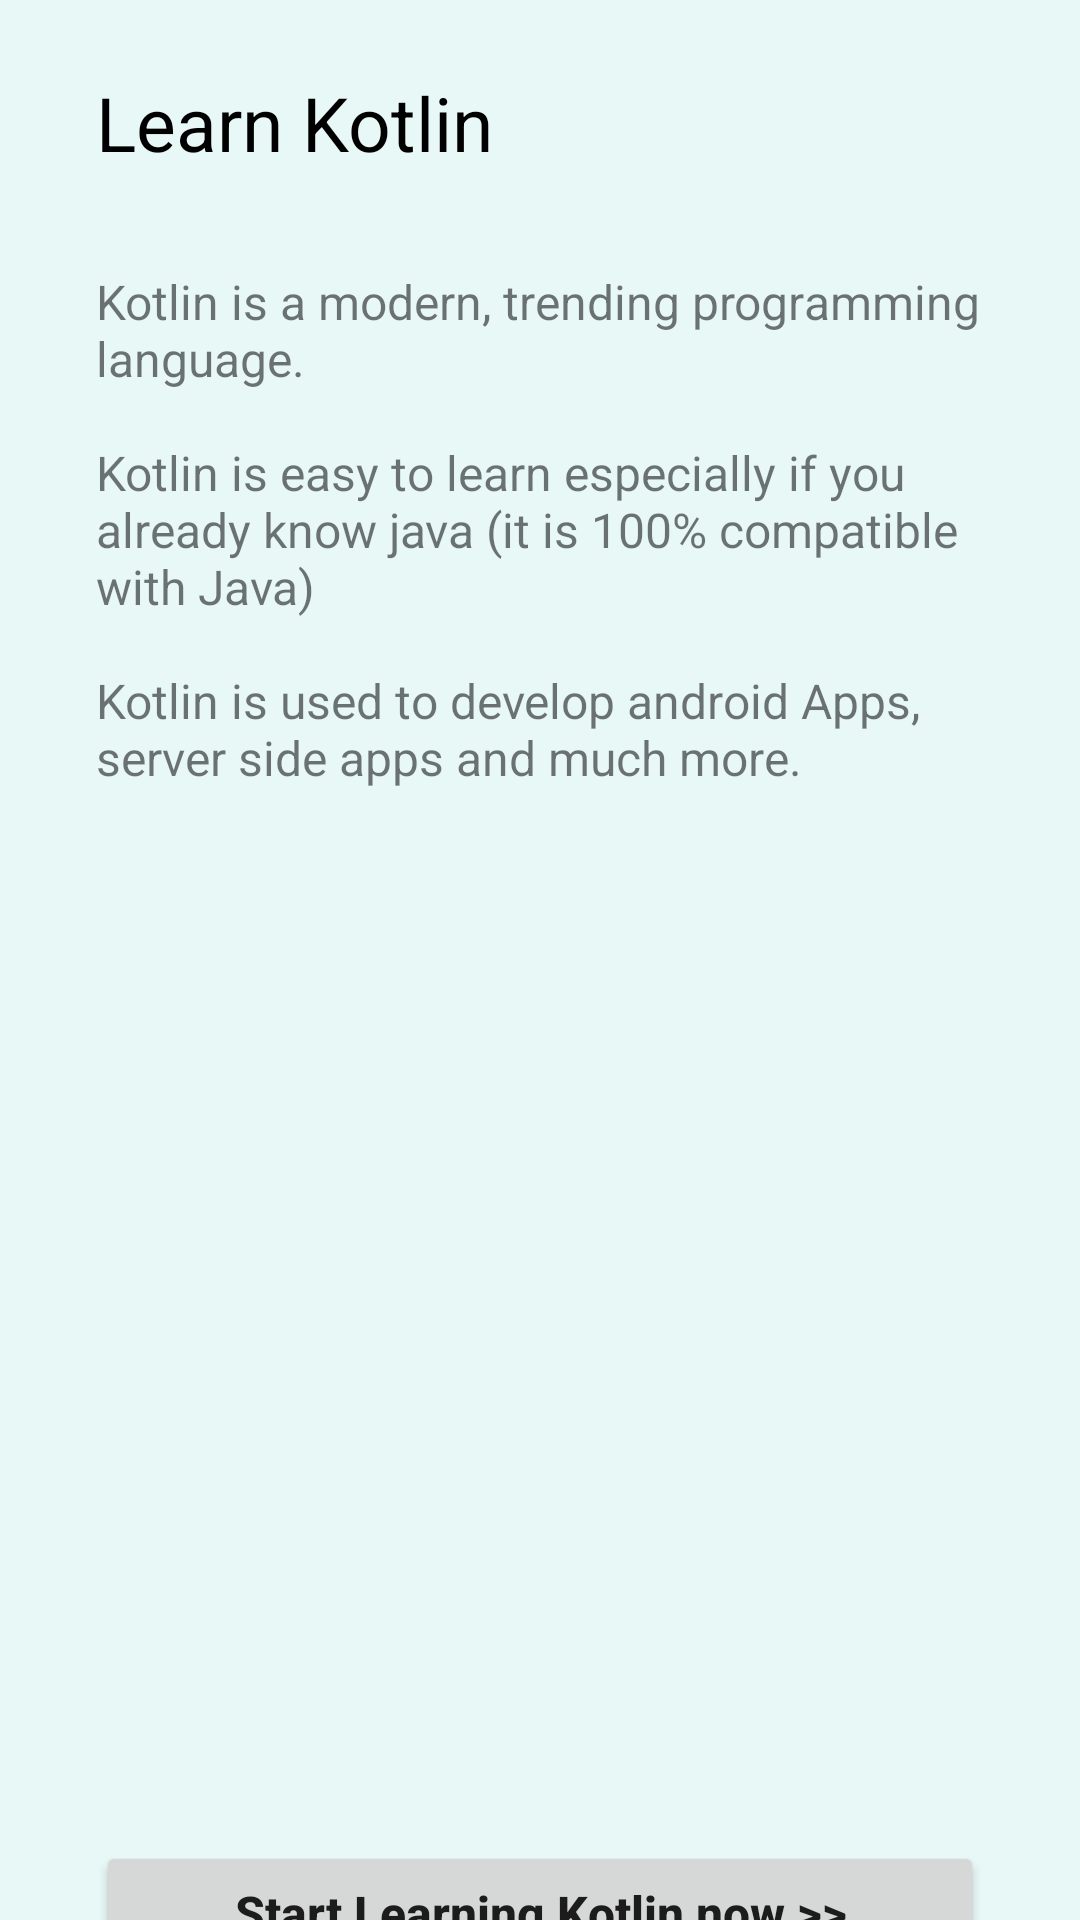

Reconstruct the res/layout file that produces this screen, plus the resources it refers to.
<!-- AndroidManifest.xml: application theme SplashTheme -->
<!-- res/layout/fragment_on_boarding.xml -->
<?xml version="1.0" encoding="utf-8"?>
<androidx.constraintlayout.widget.ConstraintLayout xmlns:android="http://schemas.android.com/apk/res/android"
    xmlns:app="http://schemas.android.com/apk/res-auto"
    xmlns:tools="http://schemas.android.com/tools"
    android:layout_width="match_parent"
    android:layout_height="match_parent"
    android:background="@color/background"
    tools:context=".fragments.OnBoardingFragment">

    <TextView
        android:id="@+id/text_title"
        android:layout_width="0dp"
        android:layout_height="wrap_content"
        android:layout_marginStart="32dp"
        android:layout_marginTop="24dp"
        android:layout_marginEnd="32dp"
        android:text="@string/learn_kotlin"
        android:textColor="@color/black"
        android:textSize="25sp"
        app:layout_constraintEnd_toEndOf="parent"
        app:layout_constraintStart_toStartOf="parent"
        app:layout_constraintTop_toTopOf="parent" />

    <TextView
        android:id="@+id/onBoard_text"
        android:layout_width="0dp"
        android:layout_height="wrap_content"
        android:layout_marginTop="32dp"
        android:text="@string/on_board_text"
        android:textSize="16sp"
        app:layout_constraintEnd_toEndOf="@+id/text_title"
        app:layout_constraintStart_toStartOf="@+id/text_title"
        app:layout_constraintTop_toBottomOf="@+id/text_title" />

    <Button
        android:id="@+id/on_board_button"
        android:layout_width="0dp"
        android:layout_height="wrap_content"
        android:layout_marginTop="372dp"
        android:text="@string/start_learning_kotlin_now"
        android:textAllCaps="false"
        android:textSize="16sp"
        android:textStyle="bold"
        app:layout_constraintBottom_toBottomOf="parent"
        app:layout_constraintEnd_toEndOf="@+id/onBoard_text"
        app:layout_constraintStart_toStartOf="@+id/onBoard_text"
        app:layout_constraintTop_toBottomOf="@+id/onBoard_text" />


</androidx.constraintlayout.widget.ConstraintLayout>
<!-- resources referenced by this layout -->
<resources>
  <color name="background">#E8F8F7</color>
  <color name="black">#FF000000</color>
  <string name="learn_kotlin">Learn Kotlin</string>
  <string name="on_board_text">Kotlin is a modern, trending programming language.
          \n\nKotlin is easy to learn especially if you already know java (it is 100% compatible with Java)
          \n\nKotlin is used to develop android Apps, server side apps and much more.</string>
  <string name="start_learning_kotlin_now">Start Learning Kotlin now &gt;&gt;</string>
  <style name="SplashTheme" parent="Theme.MaterialComponents.Light.NoActionBar">
  
          <item name="android:windowBackground">@drawable/splash_screen</item>
          <item name="android:statusBarColor">@color/teal_200</item>
  
      </style>
  <!-- drawable splash_screen (drawable) -->
  <?xml version="1.0" encoding="utf-8"?>
  <layer-list xmlns:android="http://schemas.android.com/apk/res/android">
  
      <item android:drawable="@drawable/logo" />
  
  
  </layer-list>
  <color name="teal_200">#21AFA1</color>
  <!-- drawable logo: vector/xml drawable (drawable, 35719 chars, omitted) -->
</resources>
